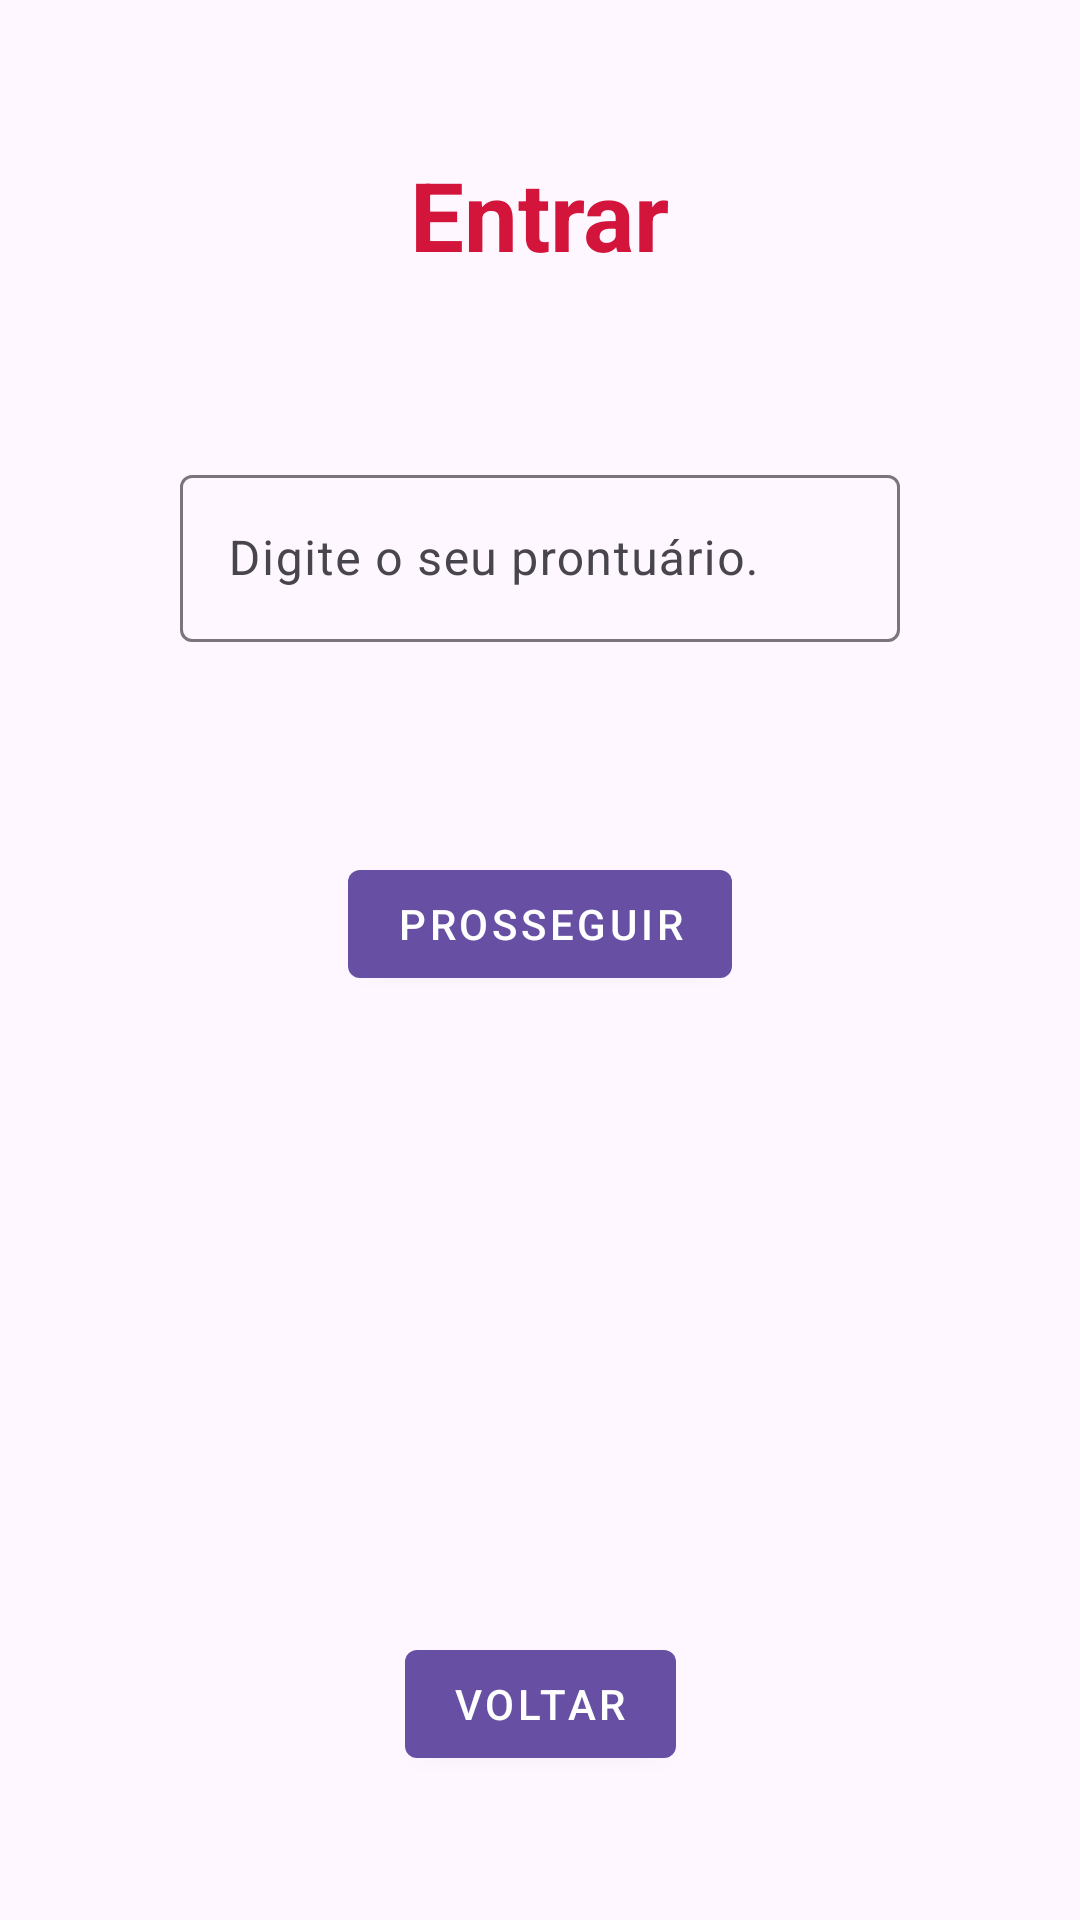

Layout XML and referenced resources for this Android screen:
<!-- AndroidManifest.xml: application theme Theme.PesquisaDeOpiniao -->
<!-- res/layout/activity_login2.xml -->
<?xml version="1.0" encoding="utf-8"?>
<androidx.constraintlayout.widget.ConstraintLayout
    xmlns:android="http://schemas.android.com/apk/res/android"
    xmlns:tools="http://schemas.android.com/tools"
    xmlns:app="http://schemas.android.com/apk/res-auto"
    android:id="@+id/main"
    android:layout_width="match_parent"
    android:layout_height="match_parent"
    tools:context=".ui.Vote.Login.LoginActivity">

    <TextView
        android:id="@+id/menu_title"
        android:layout_width="wrap_content"
        android:layout_height="wrap_content"
        android:text="Entrar"
        android:layout_marginTop="50dp"
        app:layout_constraintEnd_toEndOf="parent"
        app:layout_constraintStart_toStartOf="parent"
        app:layout_constraintTop_toTopOf="parent"
        android:textSize="32sp"
        android:textColor="@color/red"
        android:textStyle="bold"/>


    <com.google.android.material.textfield.TextInputLayout
        android:id="@+id/textlayout_prontuario"
        android:layout_width="match_parent"
        android:layout_height="wrap_content"
        android:layout_margin="60dp"
        android:layout_marginTop="80dp"
        android:hint="Digite o seu prontuário."
        app:layout_constraintStart_toStartOf="parent"
        app:layout_constraintEnd_toEndOf="parent"
        app:layout_constraintTop_toBottomOf="@id/menu_title">

        <com.google.android.material.textfield.TextInputEditText
            android:id="@+id/text_prontuario"
            android:layout_width="match_parent"
            android:layout_height="wrap_content"
            android:inputType="text" />
    </com.google.android.material.textfield.TextInputLayout>

    <com.google.android.material.button.MaterialButton
        android:id="@+id/button_advance"
        style="@style/Widget.MaterialComponents.Button"
        android:layout_width="wrap_content"
        android:layout_height="wrap_content"
        android:layout_marginBottom="48dp"
        android:text="Prosseguir"
        android:layout_marginTop="70dp"
        app:layout_constraintTop_toBottomOf="@id/textlayout_prontuario"
        app:layout_constraintEnd_toEndOf="parent"
        app:layout_constraintStart_toStartOf="parent" />

    <com.google.android.material.button.MaterialButton
        android:id="@+id/button_voltar"
        style="@style/Widget.MaterialComponents.Button"
        android:layout_width="wrap_content"
        android:layout_height="wrap_content"
        android:layout_marginBottom="48dp"
        android:text="Voltar"
        app:layout_constraintBottom_toBottomOf="parent"
        app:layout_constraintEnd_toEndOf="parent"
        app:layout_constraintStart_toStartOf="parent" />

  </androidx.constraintlayout.widget.ConstraintLayout>
<!-- resources referenced by this layout -->
<resources>
  <color name="red">#D3143B</color>
  <style name="Theme.PesquisaDeOpiniao" parent="Base.Theme.PesquisaDeOpiniao" />
  <style name="Base.Theme.PesquisaDeOpiniao" parent="Theme.Material3.DayNight.NoActionBar">
          
          
      </style>
</resources>
